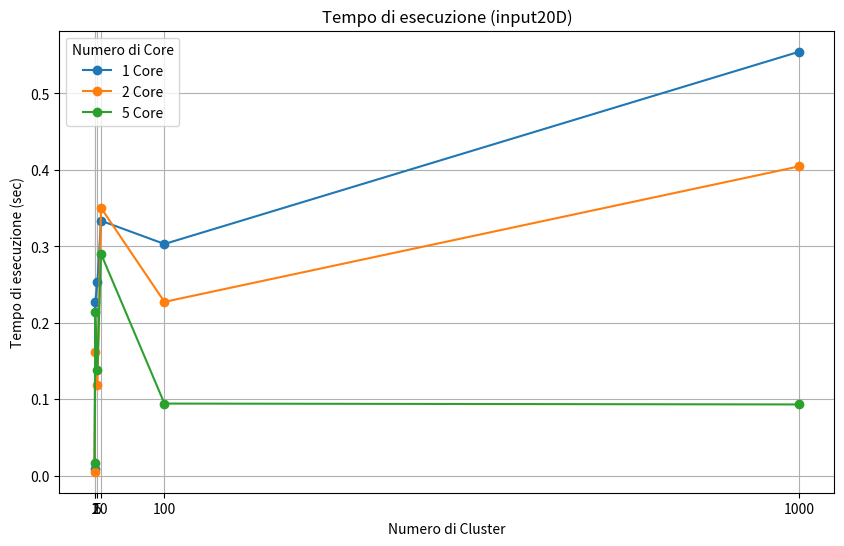

Python code for this plot:
import matplotlib.pyplot as plt
import numpy as np

# Dati
cores = [1, 2, 5]
clusters = [1, 2, 5, 10, 100, 1000]
values = np.array([
    [0.00895, 0.22765, 0.2531593333, 0.3334533333, 0.3029853333, 0.554527],
    [0.005034333333, 0.1618856667, 0.1181876667, 0.3503086667, 0.2272616667, 0.4045],
    [0.016126, 0.214344, 0.138687, 0.290288, 0.094207, 0.093051]
])

# Creazione del grafico
plt.figure(figsize=(10, 6))

for i, core in enumerate(cores):
    plt.plot(clusters, values[i], label=f'{core} Core', marker='o')

plt.xlabel('Numero di Cluster')
plt.ylabel('Tempo di esecuzione (sec)')
plt.title('Tempo di esecuzione (input20D)')
plt.legend(title='Numero di Core')
plt.grid(True)
plt.xticks(clusters)

# Mostra il grafico
plt.show()



